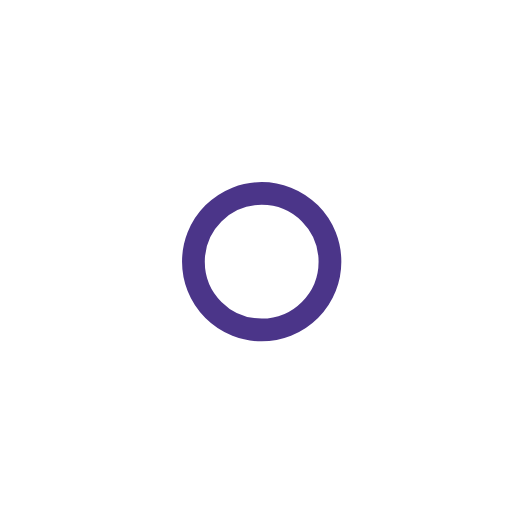
t = 0.00 s
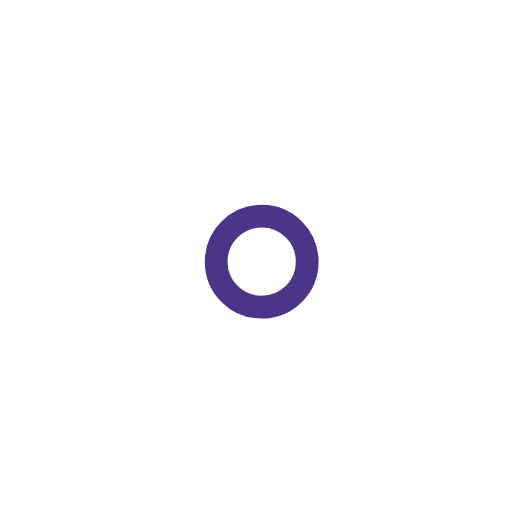
t = 1.00 s
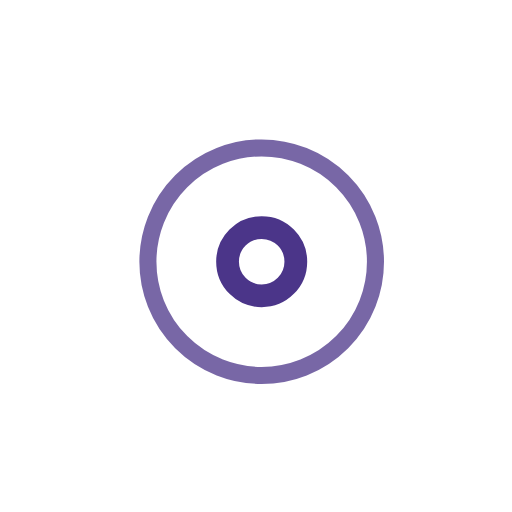
t = 2.25 s
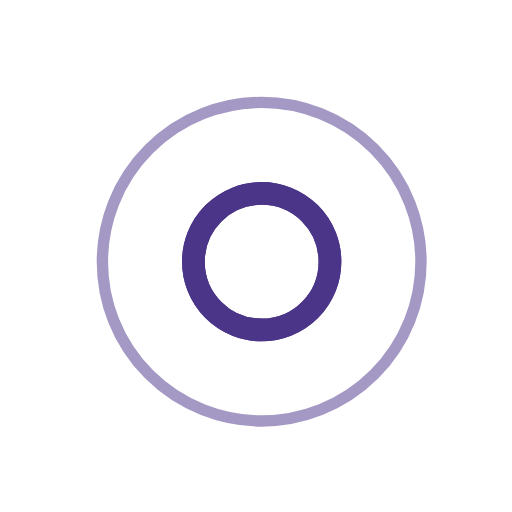
t = 3.00 s
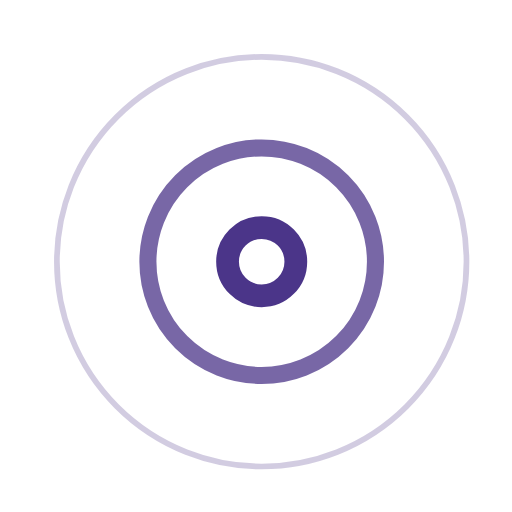
t = 3.75 s
t = 5.25 s: frame unchanged from t = 3.75 s, image omitted

The animated SVG that drew these frames (rendered in a browser with its animation timeline set to each time). Animation: 7 SMIL elements (animate=7); one cycle of 6.00 s, repeats indefinitely.

<?xml version="1.0" encoding="utf-8"?>
<!-- Generator: Adobe Illustrator 26.0.1, SVG Export Plug-In . SVG Version: 6.00 Build 0)  -->
<svg version="1.1" id="Capa_1" xmlns="http://www.w3.org/2000/svg" xmlns:xlink="http://www.w3.org/1999/xlink" x="0px" y="0px"
	 viewBox="0 0 45 45" style="enable-background:new 0 0 45 45;" xml:space="preserve">
<style type="text/css">
	.st0{fill:none;stroke:#4B3589;stroke-width:2;stroke-opacity:0;}
	.st1{fill:none;stroke:#4B3589;stroke-width:2;}
</style>
<g transform="translate(1 1)">
	<circle class="st0" cx="22" cy="22" r="6">
	
		<animate  accumulate="none" additive="replace" attributeName="r" begin="1.5s" calcMode="linear" dur="3s" fill="remove" repeatCount="indefinite" restart="always" values="6;22">
		</animate>
	
		<animate  accumulate="none" additive="replace" attributeName="stroke-opacity" begin="1.5s" calcMode="linear" dur="3s" fill="remove" repeatCount="indefinite" restart="always" values="1;0">
		</animate>
	
		<animate  accumulate="none" additive="replace" attributeName="stroke-width" begin="1.5s" calcMode="linear" dur="3s" fill="remove" repeatCount="indefinite" restart="always" values="2;0">
		</animate>
	</circle>
	<circle class="st0" cx="22" cy="22" r="6">
	
		<animate  accumulate="none" additive="replace" attributeName="r" begin="3s" calcMode="linear" dur="3s" fill="remove" repeatCount="indefinite" restart="always" values="6;22">
		</animate>
	
		<animate  accumulate="none" additive="replace" attributeName="stroke-opacity" begin="3s" calcMode="linear" dur="3s" fill="remove" repeatCount="indefinite" restart="always" values="1;0">
		</animate>
	
		<animate  accumulate="none" additive="replace" attributeName="stroke-width" begin="3s" calcMode="linear" dur="3s" fill="remove" repeatCount="indefinite" restart="always" values="2;0">
		</animate>
	</circle>
	<circle class="st1" cx="22" cy="22" r="8">
	
		<animate  accumulate="none" additive="replace" attributeName="r" begin="0s" calcMode="linear" dur="1.5s" fill="remove" repeatCount="indefinite" restart="always" values="6;1;2;3;4;5;6">
		</animate>
	</circle>
</g>
</svg>
